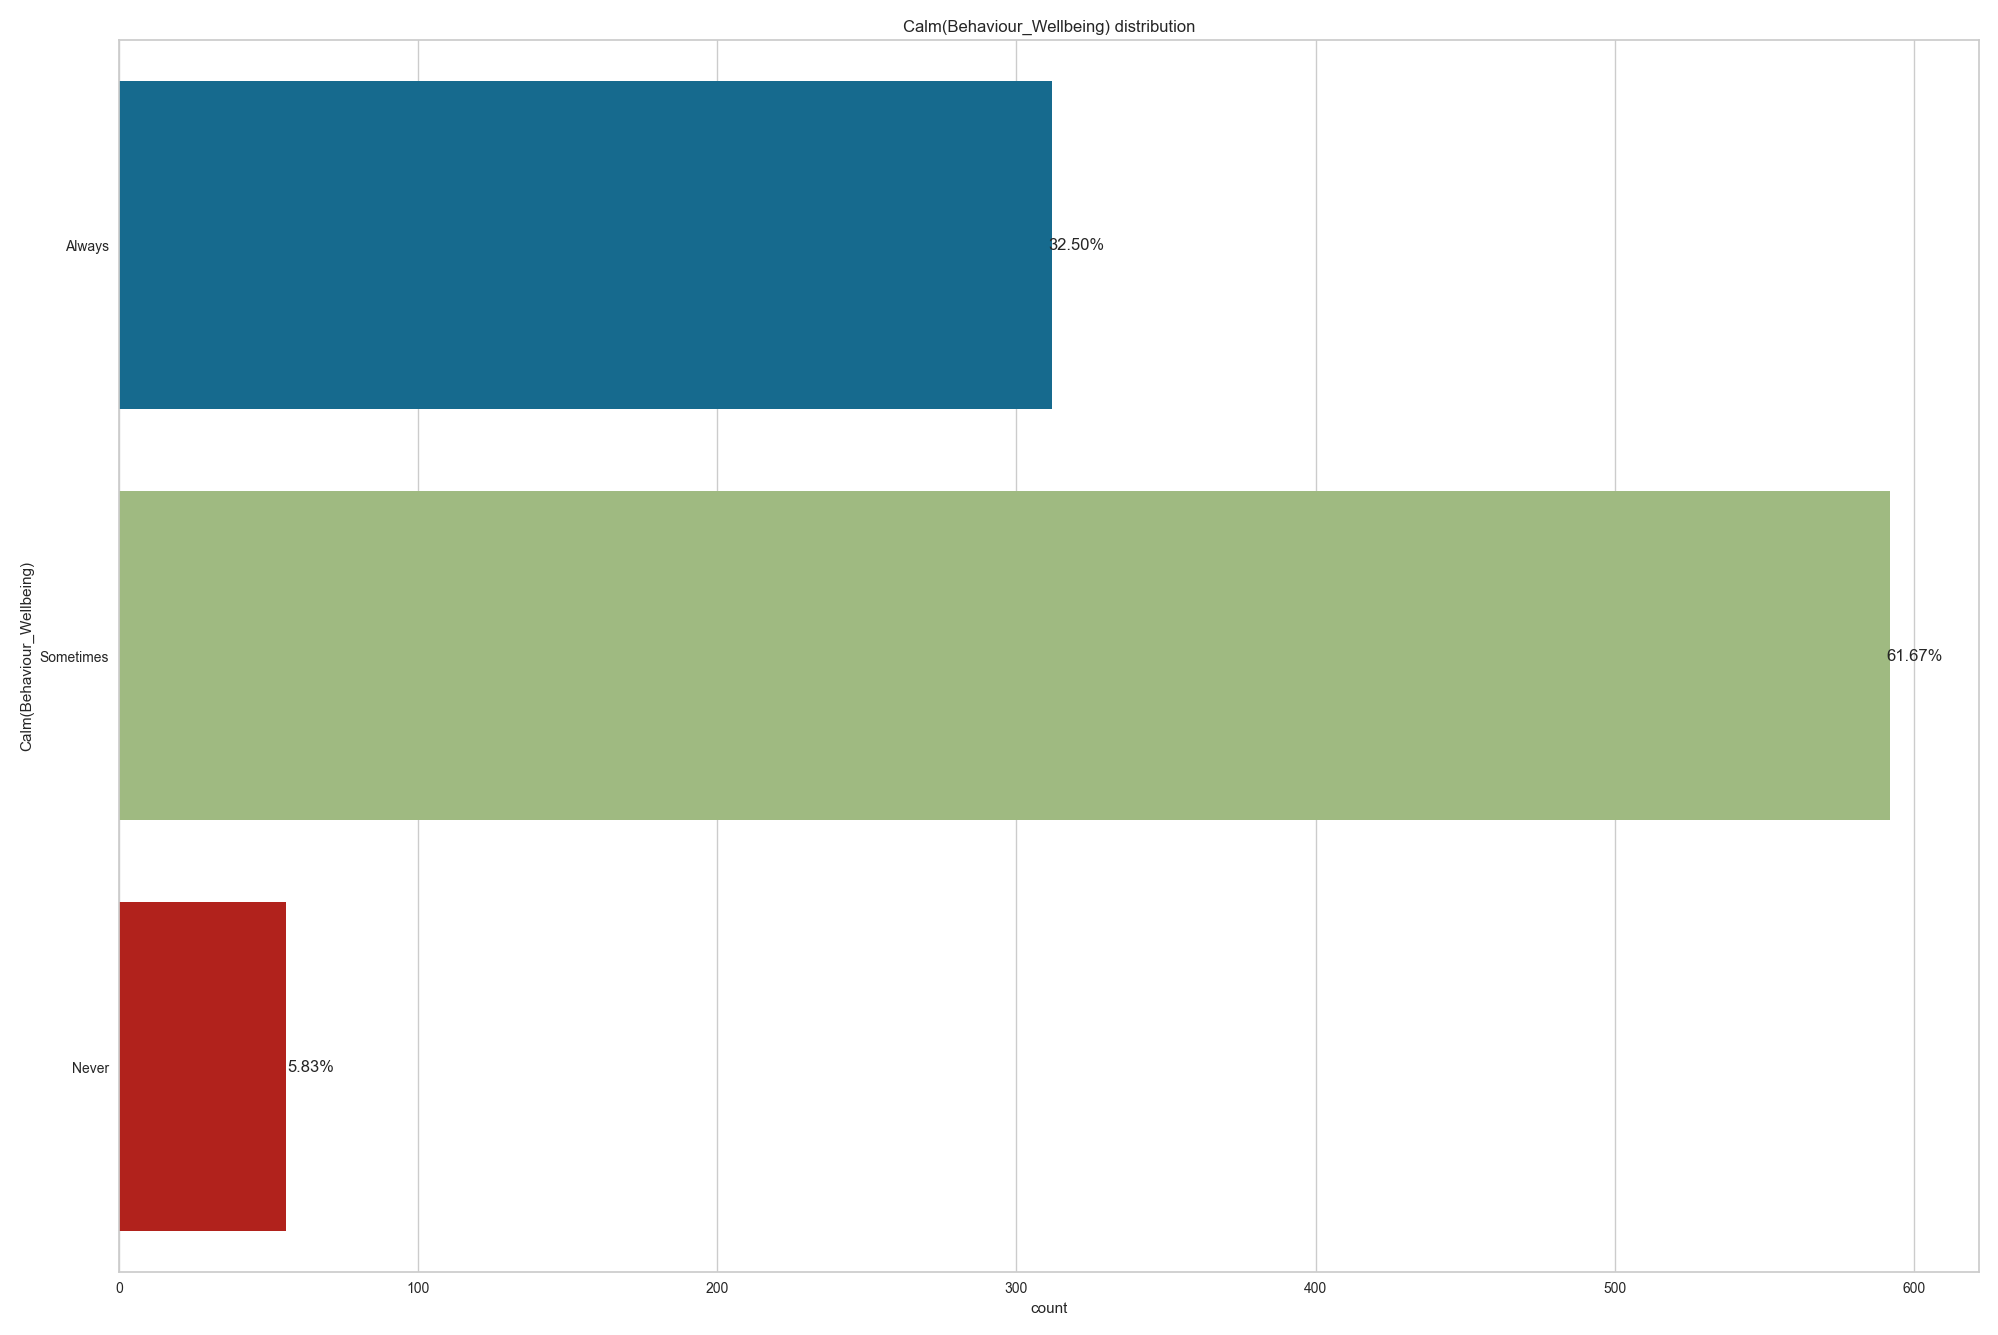

The file beside this chart, header and first rows:
, Calm(Behaviour_Wellbeing)
Sometimes, 592
Always, 312
Never, 56
